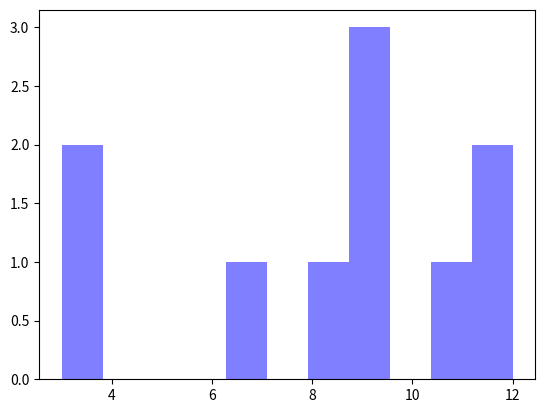

Here is the Python script that generated this plot:
import matplotlib.pyplot as plt
import numpy as np

dice1 = np.random.randint(1,7,10)
print(dice1)
dice2 = np.random.randint(1,7,10)
print(dice2)
sum_of_dice = dice1 + dice2
print(sum_of_dice)



#Calculate bin size

num_of_bin = 11


#2,3,4,5,6,7,8,9,10,11,12



num_of_bins = 11
n,bins,patches =  plt.hist(sum_of_dice, num_of_bins, facecolor="blue",alpha=0.5)
plt.show()